Run: headless pygame with SDL's dummy video driver; simulated clock (each Clock.tick advances the game by its frame time, no real sleeping); random seed 0; keys injected as events and as key.get_pressed() state; no mouse input; restart key R tapped at the start of phases 3 and 4.
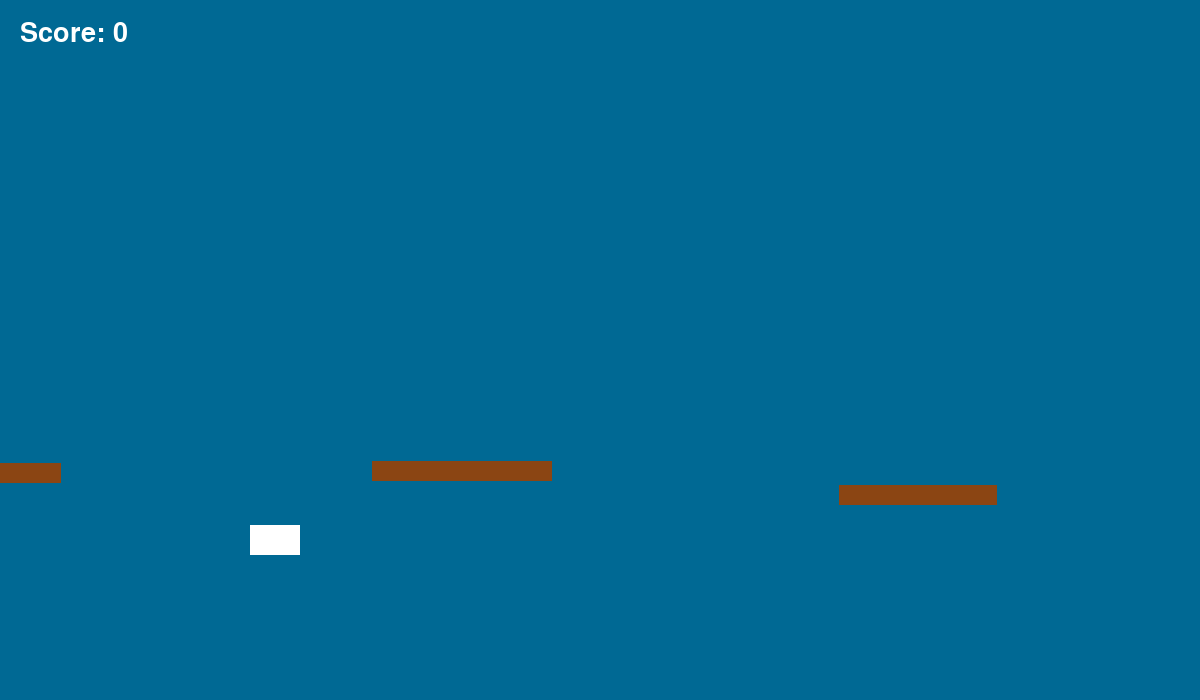
Frame 1 of 4 · flips 1–60 · no input
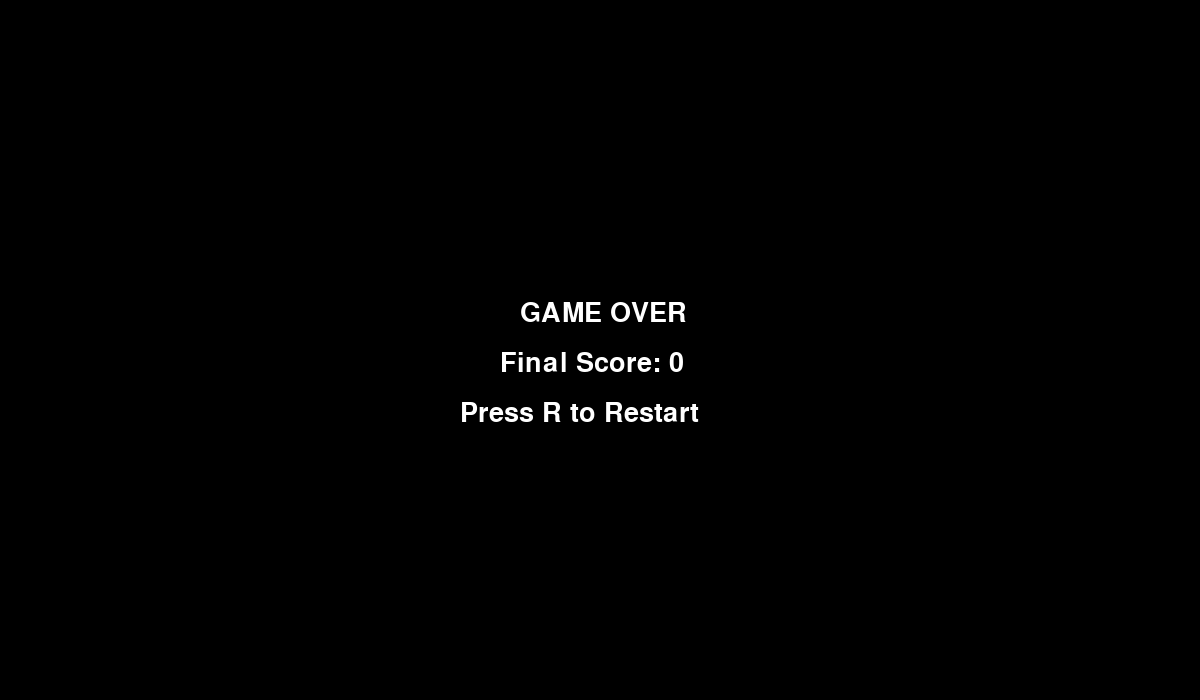
Frame 2 of 4 · flips 61–180 · tapped SPACE, RETURN · held RIGHT (→), D
Frame 3 of 4 · flips 181–300 · tapped R · held DOWN (↓), S · screen unchanged from frame 2, image omitted
Frame 4 of 4 · flips 301–420 · tapped R · held LEFT (←), A, UP (↑), W · screen unchanged from frame 3, image omitted

The pygame program that drew these frames:

import pygame
import random

pygame.init()

# ===============================================================
# SETUP
# ===============================================================

WIDTH, HEIGHT = 1200, 700
screen = pygame.display.set_mode((WIDTH, HEIGHT))
pygame.display.set_caption("Infinite Shark Scroller")

clock = pygame.time.Clock()

# Colors
BLUE = (0, 105, 148)
WHITE = (255, 255, 255)
RED = (200, 50, 50)
BROWN = (139, 69, 19)
GREEN = (0, 255, 0)
BLACK = (0, 0, 0)

font = pygame.font.SysFont(None, 40)

# Physics
GRAVITY = 0.6
JUMP_POWER = -13
SCROLL_SPEED = 10  # fake-delta scroll speed


# ===============================================================
# SHARK — fully corrected delta-time physics
# ===============================================================

class Shark:
    def __init__(self):
        self.rect = pygame.Rect(250, 300, 50, 30)
        self.vel_y = 0
        self.on_ground = False

        self.coyote_timer = 0.0
        self.jump_buffer = 0.0

    def press_jump(self):
        self.jump_buffer = 0.12

    def update(self, platforms, jump_pads, dt):
        # Apply gravity WITH fake delta time
        self.vel_y += GRAVITY * dt

        # Update timers (fixed 60 FPS logic)
        if self.coyote_timer > 0:
            self.coyote_timer -= 1/60
        if self.jump_buffer > 0:
            self.jump_buffer -= 1/60

        # Vertical stepping tied to dt
        steps = max(1, int(abs(self.vel_y)))
        step_amount = self.vel_y / steps

        self.on_ground = False

        for _ in range(steps):
            self.rect.y += step_amount * dt

            # PLATFORM COLLISION
            for p in platforms:
                if self.rect.colliderect(p.rect) and step_amount > 0:
                    self.rect.bottom = p.rect.top
                    self.vel_y = 0
                    self.on_ground = True
                    self.coyote_timer = 0.12
                    break

            # JUMP PAD COLLISION
            for jp in jump_pads:
                if (self.rect.colliderect(jp.rect)
                    and step_amount > 0
                    and self.rect.bottom <= jp.rect.top + 10):
                    self.rect.bottom = jp.rect.top
                    self.vel_y = JUMP_POWER * 1.8
                    self.on_ground = False
                    self.coyote_timer = 0
                    self.jump_buffer = 0
                    return

        # EXECUTE JUMP
        if self.jump_buffer > 0 and self.coyote_timer > 0:
            self.vel_y = JUMP_POWER
            self.jump_buffer = 0
            self.coyote_timer = 0

    def draw(self):
        pygame.draw.rect(screen, WHITE, self.rect)


# ===============================================================
# OBJECTS — move using fake-delta
# ===============================================================

class Platform:
    def __init__(self, x, y, w):
        self.rect = pygame.Rect(x, y, w, 20)

    def update(self, dt):
        self.rect.x -= SCROLL_SPEED * dt

    def draw(self):
        pygame.draw.rect(screen, BROWN, self.rect)


class JumpPad:
    def __init__(self, x, y, w):
        self.rect = pygame.Rect(x, y, w, 20)

    def update(self, dt):
        self.rect.x -= SCROLL_SPEED * dt

    def draw(self):
        pygame.draw.rect(screen, GREEN, self.rect)


class Human:
    def __init__(self, x, y):
        self.rect = pygame.Rect(x, y, 20, 30)

    def update(self, dt):
        self.rect.x -= SCROLL_SPEED * dt

    def draw(self):
        pygame.draw.rect(screen, RED, self.rect)


# ===============================================================
# WORLD
# ===============================================================

class World:
    def __init__(self):
        self.platforms = []
        self.jump_pads = []
        self.humans = []

        self.score = 0

        # generation tracking
        self.last_x = 200
        self.last_y = 450

        self.generation_buffer = 900

        # start platform
        self.platforms.append(Platform(200, 450, 250))

        # pre-generate world
        for _ in range(10):
            self.spawn()

    # -------------------------------------------------------
    # FIXED SPAWN LOGIC (NO STOPPING, NO DEAD ZONE)
    # -------------------------------------------------------
    def spawn(self):

        gap = random.randint(260, 360)
        x = self.last_x + gap

        y = self.last_y + random.randint(-40, 40)
        y = max(320, min(560, y))

        w = random.randint(150, 200)
        roll = random.random()

        # ----------------------------
        # Jump pad branch (FIXED SAFE NEXT PLATFORM)
        # ----------------------------
        if roll < 0.25:

            self.jump_pads.append(JumpPad(x, y, w))

            # ALWAYS spawn safe platform after jump pad
            safe_gap = random.randint(240, 320)
            nx = x + w + safe_gap
            ny = y + random.randint(-20, 20)
            ny = max(320, min(560, ny))
            nw = random.randint(280, 360)

            self.platforms.append(Platform(nx, ny, nw))

            self.last_x = nx + nw
            self.last_y = ny

        # ----------------------------
        # Normal platform branch
        # ----------------------------
        else:
            self.platforms.append(Platform(x, y, w))

            if random.random() < 0.4:
                self.humans.append(Human(x + 40, y - 30))

            self.last_x = x + w
            self.last_y = y

    # -------------------------------------------------------
    # FIXED UPDATE (GENERATION NEVER STOPS)
    # -------------------------------------------------------
    def update(self, dt):

        # move everything
        for p in self.platforms:
            p.update(dt)
        for jp in self.jump_pads:
            jp.update(dt)
        for h in self.humans:
            h.update(dt)

        # cleanup
        self.platforms = [p for p in self.platforms if p.rect.right > -300]
        self.jump_pads = [jp for jp in self.jump_pads if jp.rect.right > -300]
        self.humans = [h for h in self.humans if h.rect.right > -300]

        # ---------------------------------------------------
        # CAMERA-BASED GENERATION (THIS FIXES STOP BUG)
        # ---------------------------------------------------
        camera_right = 250 + WIDTH

        while self.last_x < camera_right + self.generation_buffer:
            self.spawn()

        # safety backup
        if len(self.platforms) < 5:
            for _ in range(5):
                self.spawn()

    # -------------------------------------------------------
    def check_eating(self, shark):
        for h in self.humans[:]:
            if shark.rect.colliderect(h.rect):
                self.humans.remove(h)
                self.score += 1

    # -------------------------------------------------------
    def draw(self):
        for p in self.platforms:
            p.draw()
        for jp in self.jump_pads:
            jp.draw()
        for h in self.humans:
            h.draw()

        text = font.render(f"Score: {self.score}", True, WHITE)
        screen.blit(text, (20, 20))


# ===============================================================
# GAME LOOP
# ===============================================================

shark = Shark()
world = World()

running = True
game_over = False

while running:
    dt = clock.tick(60) / 16.666  # fake delta-time
    keys = pygame.key.get_pressed()

    for event in pygame.event.get():
        if event.type == pygame.QUIT:
            running = False
        if event.type == pygame.KEYDOWN and event.key == pygame.K_SPACE:
            shark.press_jump()

    if not game_over:
        shark.update(world.platforms, world.jump_pads, dt)
        world.update(dt)
        world.check_eating(shark)

        if shark.rect.top > HEIGHT:
            game_over = True

        screen.fill(BLUE)
        world.draw()
        shark.draw()

    else:
        screen.fill(BLACK)

        over = font.render("GAME OVER", True, WHITE)
        screen.blit(over, (520, 300))

        final_score = font.render(f"Final Score: {world.score}", True, WHITE)
        screen.blit(final_score, (500, 350))

        restart = font.render("Press R to Restart", True, WHITE)
        screen.blit(restart, (460, 400))

        if keys[pygame.K_r]:
            shark = Shark()
            world = World()
            game_over = False

    pygame.display.flip()

pygame.quit()
